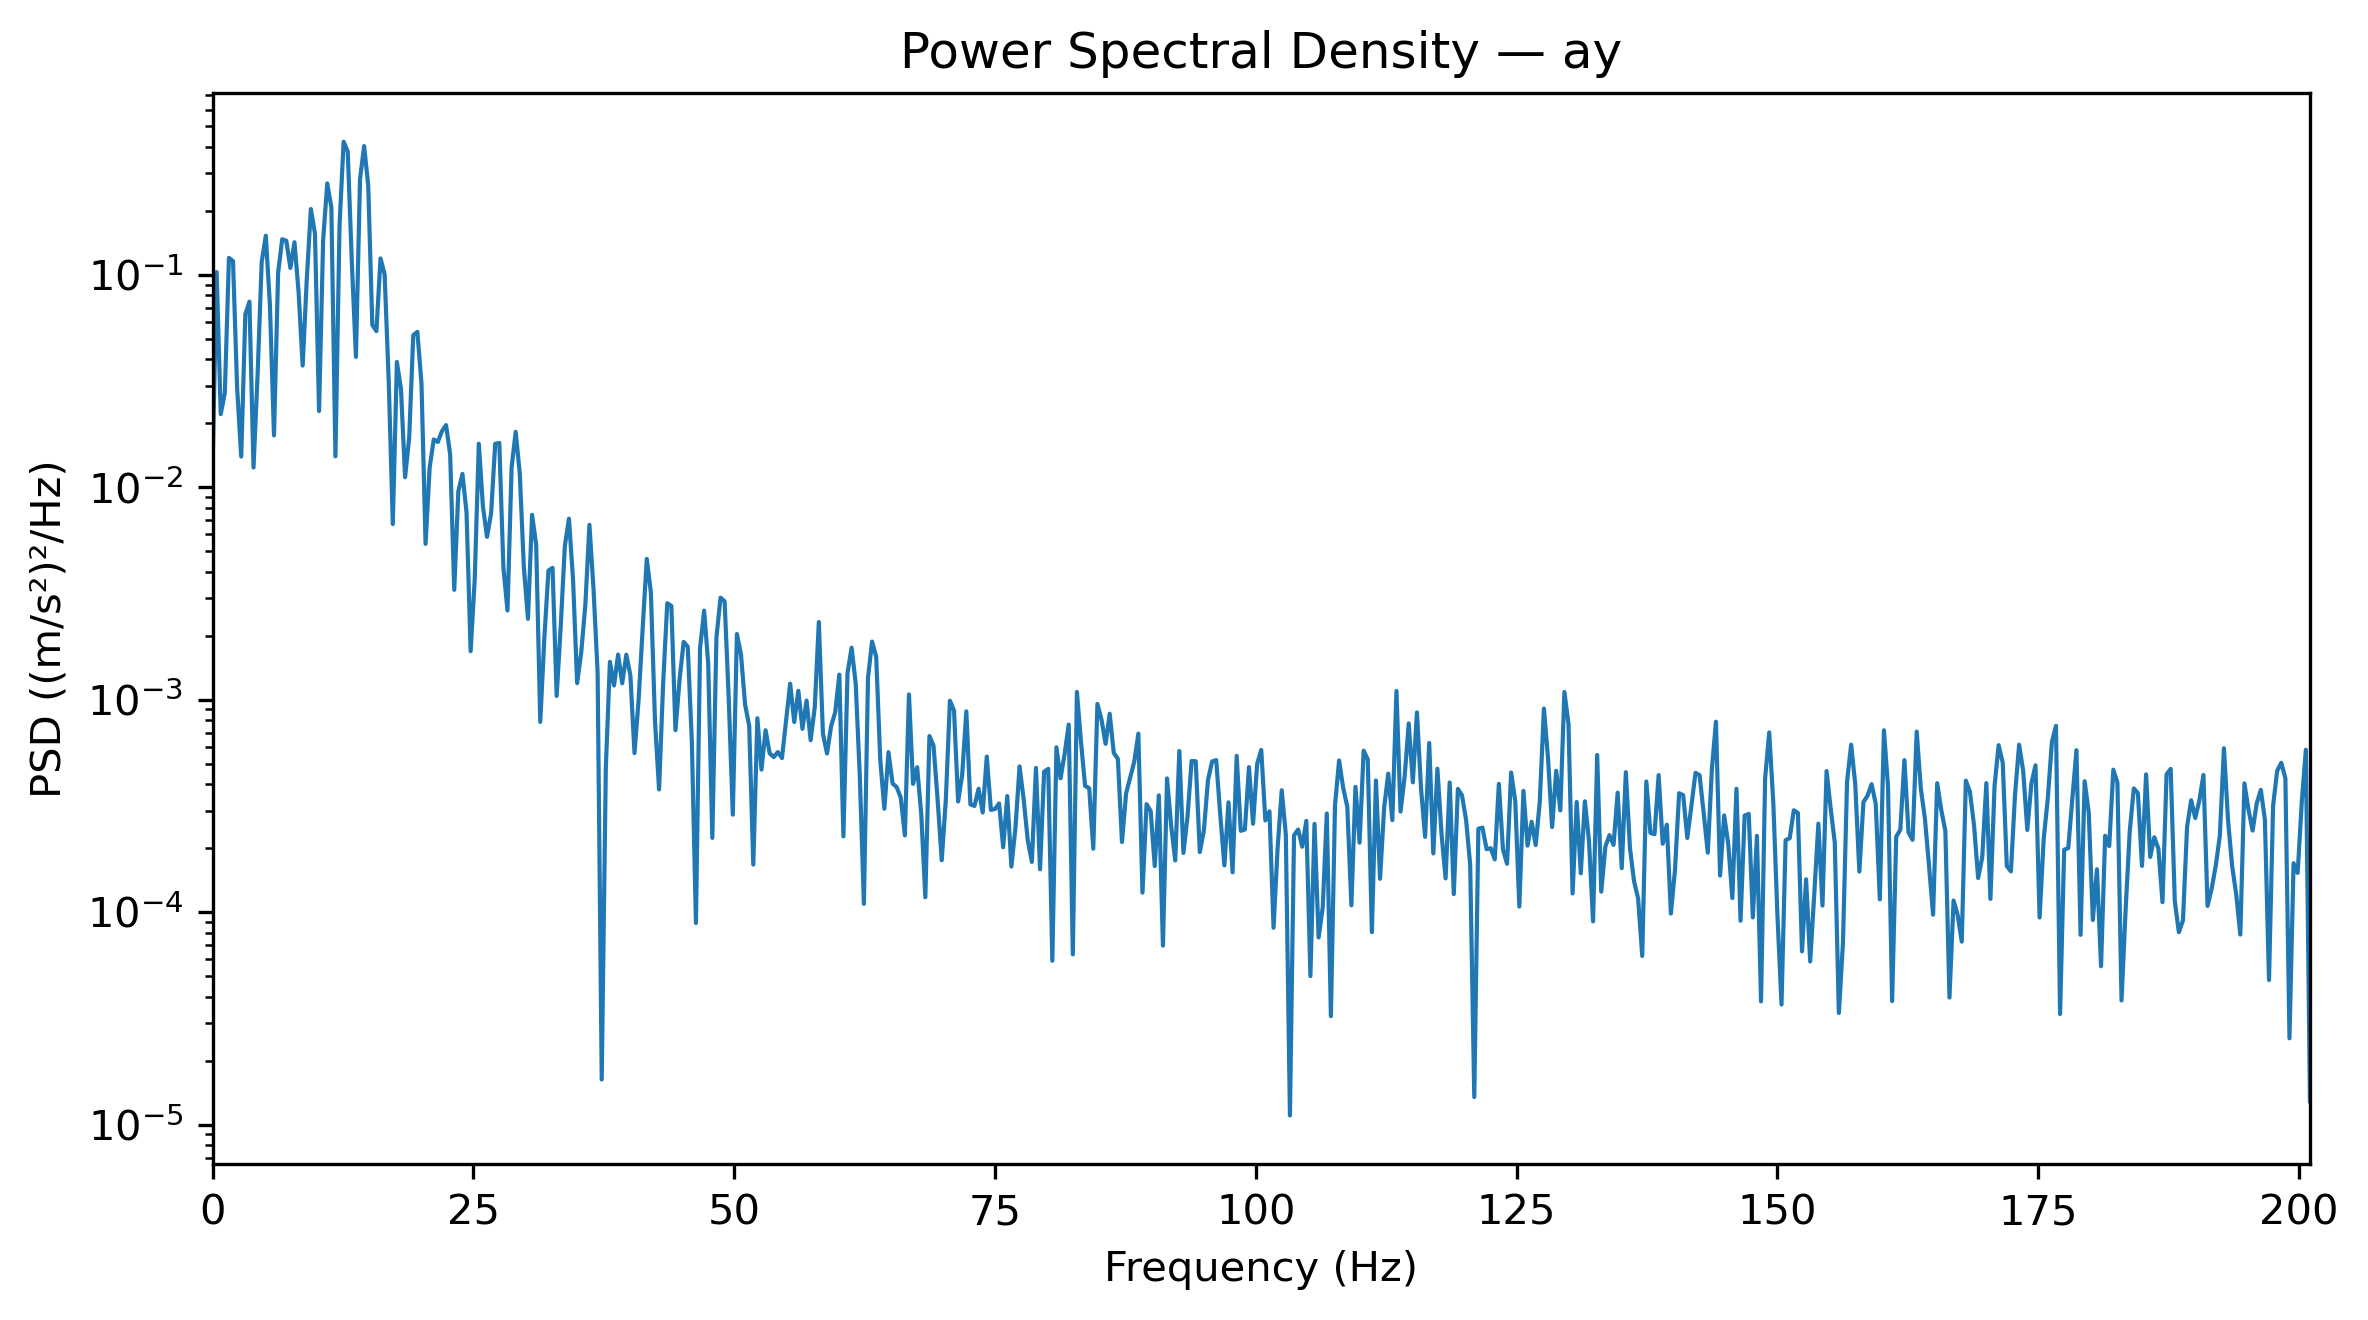

The file beside this chart, header and first rows:
Frequency_Hz, PSD_(m_s2)^2_per_Hz
0.0, 0.01228
0.3927, 0.103
0.7854, 0.0221
1.178, 0.02784
1.571, 0.1201
1.963, 0.1161
2.356, 0.02927
2.749, 0.01395
3.141, 0.06516
3.534, 0.07477
3.927, 0.01239
4.319, 0.03397
4.712, 0.115
5.105, 0.1529
5.497, 0.07239
5.89, 0.01754
6.283, 0.1018
6.675, 0.1471
7.068, 0.1447
7.461, 0.1077
7.854, 0.1424
8.246, 0.0831
8.639, 0.0374
9.032, 0.09515
9.424, 0.2041
9.817, 0.1564
10.21, 0.02284
10.6, 0.1462
10.99, 0.2694
11.39, 0.2077
11.78, 0.01398
12.17, 0.1713
12.57, 0.4233
12.96, 0.3806
13.35, 0.1149
13.74, 0.04108
14.14, 0.2822
14.53, 0.4037
14.92, 0.2637
15.31, 0.05811
15.71, 0.05432
16.1, 0.1195
16.49, 0.1006
16.89, 0.03197
17.28, 0.00671
17.67, 0.03889
18.06, 0.02894
18.46, 0.01115
18.85, 0.0171
19.24, 0.05202
19.63, 0.05388
20.03, 0.03085
20.42, 0.005415
20.81, 0.01241
21.2, 0.0168
21.6, 0.01634
21.99, 0.01838
22.38, 0.01962
22.78, 0.01429
23.17, 0.00329
... 453 more rows
